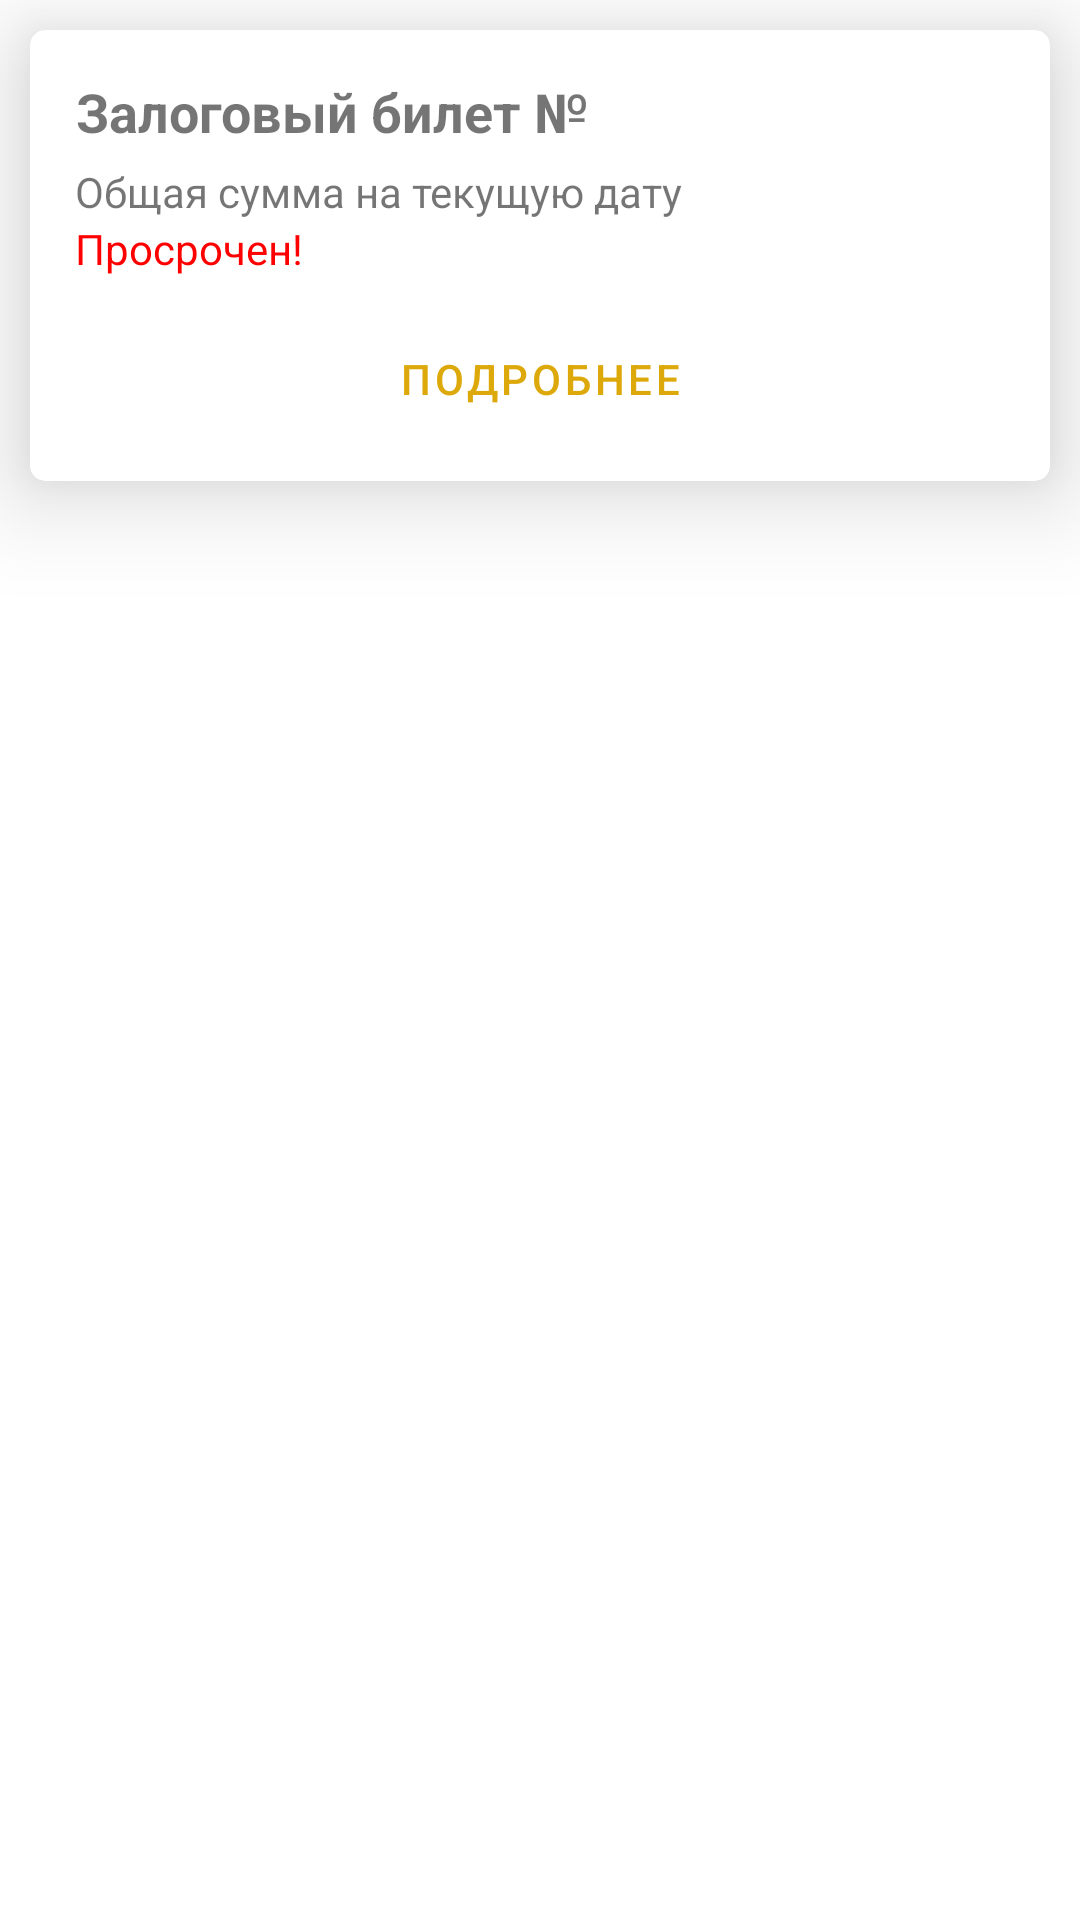

Reconstruct the res/layout file that produces this screen, plus the resources it refers to.
<!-- AndroidManifest.xml: application theme Theme.UKLombard -->
<!-- res/layout/statement_item.xml -->
<?xml version="1.0" encoding="utf-8"?>
<LinearLayout xmlns:app="http://schemas.android.com/apk/res-auto"
    android:layout_width="match_parent"
    android:layout_height="wrap_content"
    android:orientation="vertical"
    xmlns:android="http://schemas.android.com/apk/res/android">

    <androidx.cardview.widget.CardView android:layout_width="match_parent"
        android:layout_height="wrap_content"
        android:layout_margin="10dp"
        app:cardElevation="20dp"
        android:id="@+id/cw"
        app:cardCornerRadius="5dp">

        <LinearLayout
            android:layout_width="match_parent"
            android:layout_height="match_parent"
            android:orientation="vertical">

            <LinearLayout
                android:layout_width="match_parent"
                android:layout_height="wrap_content"
                android:layout_marginLeft="15dp"
                android:layout_marginRight="15dp"
                android:layout_marginTop="15dp"
                android:orientation="horizontal">

                <TextView
                    android:layout_width="wrap_content"
                    android:layout_height="wrap_content"
                    android:gravity="center"
                    android:text="Залоговый билет № "
                    android:textSize="18dp"
                    android:textStyle="bold"
                    android:typeface="normal"/>

                <TextView
                    android:layout_width="wrap_content"
                    android:layout_height="wrap_content"
                    android:text=""
                    android:textStyle="bold"
                    android:textSize="18dp"
                    android:gravity="center"
                    android:id="@+id/ticket"/>

            </LinearLayout>

            <LinearLayout
                android:layout_width="match_parent"
                android:layout_height="wrap_content"
                android:layout_marginLeft="15dp"
                android:layout_marginRight="15dp"
                android:layout_marginTop="5dp"
                android:orientation="horizontal" >

                <TextView
                    android:layout_width="wrap_content"
                    android:layout_height="wrap_content"
                    android:text="Общая сумма на текущую дату "/>

                <TextView
                    android:layout_width="wrap_content"
                    android:layout_height="wrap_content"
                    android:text=""
                    android:id="@+id/sum_now"/>

            </LinearLayout>

            <TextView
                android:id="@+id/isOverdue"
                android:layout_width="match_parent"
                android:layout_height="wrap_content"
                android:layout_marginHorizontal="15dp"
                android:text="Просрочен!"
                android:textColor="#FF0000" />

            <Button
                android:id="@+id/btn_open"
                style="@style/Widget.MaterialComponents.Button.OutlinedButton"
                android:layout_width="match_parent"
                android:layout_height="wrap_content"
                android:layout_margin="10dp"
                android:text="Подробнее" />

        </LinearLayout>

    </androidx.cardview.widget.CardView>

</LinearLayout>
<!-- resources referenced by this layout -->
<resources>
  <style name="Theme.UKLombard" parent="Theme.MaterialComponents.DayNight.NoActionBar">
          
          <item name="colorPrimary">#DDA809</item>
          <item name="colorPrimaryVariant">#CA7B05</item>
          <item name="colorOnPrimary">@color/white</item>
          
          <item name="colorSecondary">#FFC107</item>
          <item name="colorSecondaryVariant">#FFC107</item>
          <item name="colorOnSecondary">@color/black</item>
          
          <item name="android:statusBarColor" tools:targetApi="l">?attr/colorPrimaryVariant</item>
  
  
          
      </style>
  <!-- not gathered from this repository: default colours our renderer supplied (Android Studio template values) -->
  <color name="black">#FF000000</color>
  <color name="white">#FFFFFFFF</color>
</resources>
